Run: headless pygame with SDL's dummy video driver; simulated clock (each Clock.tick advances the game by its frame time, no real sleeping); random seed 0; keys injected as events and as key.get_pressed() state; mouse plan: one left click at the window centre at the start of phase 2, then a move to the lower-right quarter at the start of phase 3; restart key R tapped at the start of phases 3 and 4.
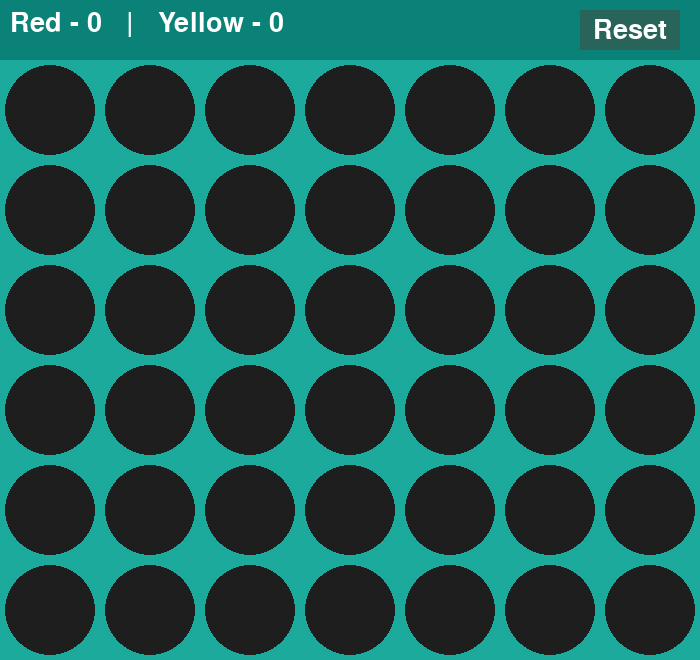
Frame 1 of 4 · flips 1–60 · no input
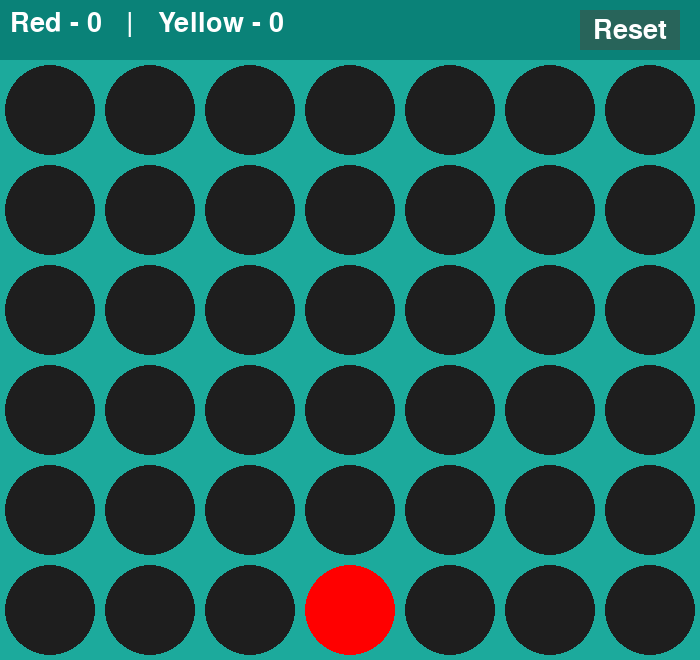
Frame 2 of 4 · flips 61–180 · clicked the window centre · tapped SPACE, RETURN · held RIGHT (→), D
Frame 3 of 4 · flips 181–300 · moved the mouse to the lower-right quarter · tapped R · held DOWN (↓), S · screen same as frame 1, image omitted
Frame 4 of 4 · flips 301–420 · tapped R · held LEFT (←), A, UP (↑), W · screen unchanged from frame 3, image omitted

The pygame program that drew these frames:

import pygame
import sys

pygame.init()

# -----------------------------
# CONFIG AND CONSTANTS
# -----------------------------
BOARD_COLS = 7
BOARD_ROWS = 6

# Layout
SQUARE_SIZE = 100
BOARD_OFFSET = 60  # space at top for scoreboard
WIDTH = BOARD_COLS * SQUARE_SIZE
HEIGHT = BOARD_OFFSET + (BOARD_ROWS * SQUARE_SIZE)

# Colors
BG_COLOR = (28, 170, 156)      # background
BOARD_COLOR = (10, 130, 120)   # scoreboard background
LINE_COLOR = (23, 145, 135)
RED = (255, 0, 0)
YELLOW = (255, 255, 0)
EMPTY_COLOR = (30, 30, 30)     # empty cells
TEXT_COLOR = (255, 255, 255)
BUTTON_BG_COLOR = (40, 100, 90)

# Button (for "Reset")
BUTTON_WIDTH = 100
BUTTON_HEIGHT = 40
reset_button_rect = pygame.Rect(WIDTH - (BUTTON_WIDTH + 20), 10,
                                BUTTON_WIDTH, BUTTON_HEIGHT)

# Window setup
screen = pygame.display.set_mode((WIDTH, HEIGHT))
pygame.display.set_caption("Connect 4")
font = pygame.font.SysFont(None, 40)

# -----------------------------
# GLOBAL VARIABLES
# -----------------------------
# Board: 0 = empty, 1 = Red, 2 = Yellow
board = [[0]*BOARD_COLS for _ in range(BOARD_ROWS)]

player = 1            # 1 = Red's turn, 2 = Yellow's turn
game_over = False
red_wins = 0
yellow_wins = 0

# -----------------------------
# HELPER / LOGIC FUNCTIONS
# -----------------------------


def is_valid_location(col):
    """
    A column is valid if the topmost cell (row 0) is empty (0).
    This means there's room to place a piece in that column.
    """
    return board[0][col] == 0


def get_next_open_row(col):
    """
    Returns the lowest available row in the given column.
    That is, starting from the bottom row, which is row = BOARD_ROWS - 1.
    """
    for r in range(BOARD_ROWS - 1, -1, -1):
        if board[r][col] == 0:
            return r
    return None  # Shouldn't happen if we check is_valid_location first


def drop_piece(row, col, piece):
    board[row][col] = piece


def check_win(piece):
    """Return True if 'piece' (1 or 2) has four in a row."""
    # 1) Check horizontal
    for r in range(BOARD_ROWS):
        for c in range(BOARD_COLS - 3):
            if (board[r][c] == piece and
                board[r][c+1] == piece and
                board[r][c+2] == piece and
                    board[r][c+3] == piece):
                return True

    # 2) Check vertical
    for c in range(BOARD_COLS):
        for r in range(BOARD_ROWS - 3):
            if (board[r][c] == piece and
                board[r+1][c] == piece and
                board[r+2][c] == piece and
                    board[r+3][c] == piece):
                return True

    # 3) Check positively sloped diagonals (\)
    for r in range(BOARD_ROWS - 3):
        for c in range(BOARD_COLS - 3):
            if (board[r][c] == piece and
                board[r+1][c+1] == piece and
                board[r+2][c+2] == piece and
                    board[r+3][c+3] == piece):
                return True

    # 4) Check negatively sloped diagonals (/)
    for r in range(3, BOARD_ROWS):
        for c in range(BOARD_COLS - 3):
            if (board[r][c] == piece and
                board[r-1][c+1] == piece and
                board[r-2][c+2] == piece and
                    board[r-3][c+3] == piece):
                return True

    return False


def check_draw():
    """Returns True if the board is full (no zeros)."""
    for r in range(BOARD_ROWS):
        for c in range(BOARD_COLS):
            if board[r][c] == 0:
                return False
    return True


def reset_board():
    global board, game_over, player
    board = [[0]*BOARD_COLS for _ in range(BOARD_ROWS)]
    game_over = False
    player = 1

# -----------------------------
# DRAWING FUNCTIONS
# -----------------------------


def draw_board():
    """Draw background + scoreboard region."""
    screen.fill(BG_COLOR)
    # Scoreboard area
    pygame.draw.rect(screen, BOARD_COLOR, (0, 0, WIDTH, BOARD_OFFSET))


def draw_reset_button():
    """Draws the 'Reset' button at the top-right area."""
    pygame.draw.rect(screen, BUTTON_BG_COLOR, reset_button_rect)
    button_text = font.render("Reset", True, TEXT_COLOR)
    text_rect = button_text.get_rect(center=reset_button_rect.center)
    screen.blit(button_text, text_rect)


def draw_score():
    """Displays Red and Yellow win counts."""
    score_text = f"Red - {red_wins}   |   Yellow - {yellow_wins}"
    text_surface = font.render(score_text, True, TEXT_COLOR)
    screen.blit(text_surface, (10, 10))


def draw_pieces():
    """
    Draw the Connect 4 grid of circles:
    - row 0 is near top of screen, but we'll visually place row 0 at the top
      and row BOARD_ROWS-1 at the bottom for a typical Connect 4 look.
    """
    for r in range(BOARD_ROWS):
        for c in range(BOARD_COLS):
            # 'x' coordinate depends on c
            # 'y' coordinate depends on r, plus offset for scoreboard
            center_x = c * SQUARE_SIZE + SQUARE_SIZE // 2
            center_y = BOARD_OFFSET + r * SQUARE_SIZE + SQUARE_SIZE // 2

            color = EMPTY_COLOR
            if board[r][c] == 1:
                color = RED
            elif board[r][c] == 2:
                color = YELLOW

            pygame.draw.circle(screen, color,
                               (center_x, center_y),
                               SQUARE_SIZE//2 - 5)

# -----------------------------
# MAIN LOOP
# -----------------------------


def main():
    global player, game_over, red_wins, yellow_wins

    clock = pygame.time.Clock()

    while True:
        clock.tick(60)
        for event in pygame.event.get():
            if event.type == pygame.QUIT:
                pygame.quit()
                sys.exit()

            if event.type == pygame.MOUSEBUTTONDOWN and not game_over:
                mouse_x, mouse_y = event.pos

                # Check if clicked "Reset" button
                if reset_button_rect.collidepoint(mouse_x, mouse_y):
                    reset_board()
                    continue  # Skip further board logic

                # Check if we clicked on the board area
                if mouse_y >= BOARD_OFFSET:
                    col = mouse_x // SQUARE_SIZE
                    if col < BOARD_COLS and is_valid_location(col):
                        row = get_next_open_row(col)
                        drop_piece(row, col, player)

                        # Check for winner
                        if check_win(player):
                            game_over = True
                            if player == 1:
                                red_wins += 1
                            else:
                                yellow_wins += 1

                        elif check_draw():
                            game_over = True

                        else:
                            # Switch player
                            player = 2 if player == 1 else 1

            # Keyboard: R to reset
            if event.type == pygame.KEYDOWN:
                if event.key == pygame.K_r:
                    reset_board()

        # DRAW
        draw_board()
        draw_reset_button()
        draw_score()
        draw_pieces()

        pygame.display.update()


if __name__ == "__main__":
    main()
